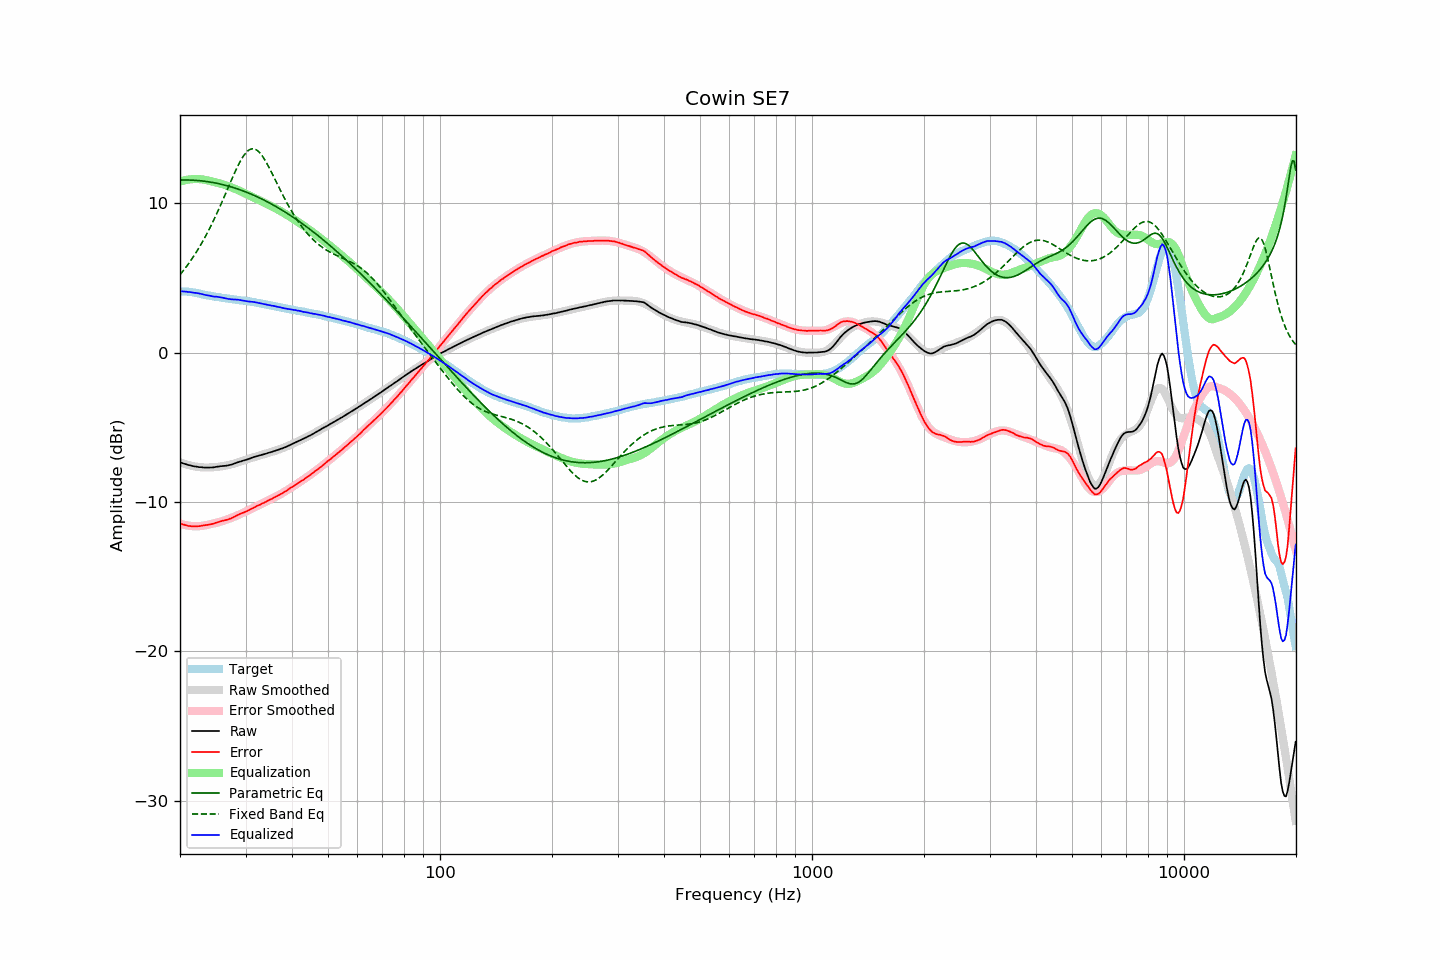

The data file committed next to this chart (first rows):
frequency, raw, error, smoothed, error_smoothed, equalization, parametric_eq, fixed_band_eq, equalized_raw, equalized_smoothed, target
20.00, -7.35, -11.44, -7.34, -11.45, 11.45, 11.56, 5.21, 4.10, 4.11, 4.09
20.20, -7.38, -11.47, -7.38, -11.48, 11.48, 11.56, 5.34, 4.10, 4.10, 4.09
20.40, -7.42, -11.51, -7.42, -11.51, 11.51, 11.56, 5.48, 4.09, 4.09, 4.09
20.61, -7.45, -11.54, -7.45, -11.54, 11.54, 11.56, 5.61, 4.09, 4.08, 4.09
20.81, -7.48, -11.57, -7.49, -11.56, 11.56, 11.56, 5.76, 4.08, 4.07, 4.09
21.02, -7.52, -11.61, -7.52, -11.58, 11.58, 11.56, 5.90, 4.06, 4.06, 4.09
21.23, -7.54, -11.61, -7.55, -11.60, 11.60, 11.55, 6.06, 4.06, 4.05, 4.07
21.44, -7.57, -11.62, -7.57, -11.61, 11.61, 11.55, 6.21, 4.04, 4.04, 4.05
21.66, -7.60, -11.63, -7.60, -11.62, 11.62, 11.55, 6.37, 4.02, 4.02, 4.03
21.87, -7.62, -11.63, -7.62, -11.62, 11.62, 11.54, 6.53, 4.00, 4.01, 4.01
22.09, -7.63, -11.63, -7.64, -11.63, 11.63, 11.53, 6.70, 4.00, 3.99, 4.00
22.31, -7.65, -11.62, -7.65, -11.62, 11.62, 11.52, 6.88, 3.97, 3.97, 3.97
22.54, -7.67, -11.62, -7.67, -11.62, 11.62, 11.51, 7.05, 3.95, 3.95, 3.95
22.76, -7.67, -11.60, -7.68, -11.61, 11.61, 11.50, 7.24, 3.94, 3.93, 3.93
22.99, -7.68, -11.58, -7.69, -11.59, 11.59, 11.49, 7.42, 3.91, 3.91, 3.90
23.22, -7.70, -11.57, -7.69, -11.58, 11.58, 11.48, 7.62, 3.88, 3.88, 3.87
23.45, -7.70, -11.55, -7.69, -11.56, 11.56, 11.46, 7.81, 3.86, 3.86, 3.85
23.69, -7.70, -11.54, -7.69, -11.54, 11.54, 11.45, 8.02, 3.84, 3.84, 3.84
23.92, -7.70, -11.52, -7.69, -11.51, 11.51, 11.43, 8.22, 3.81, 3.82, 3.82
24.16, -7.69, -11.50, -7.69, -11.49, 11.49, 11.42, 8.44, 3.80, 3.80, 3.81
24.40, -7.69, -11.47, -7.68, -11.46, 11.46, 11.40, 8.65, 3.77, 3.78, 3.79
24.65, -7.68, -11.44, -7.67, -11.43, 11.43, 11.38, 8.88, 3.75, 3.76, 3.76
24.89, -7.66, -11.40, -7.66, -11.41, 11.41, 11.36, 9.10, 3.75, 3.74, 3.74
25.14, -7.64, -11.37, -7.65, -11.38, 11.38, 11.34, 9.34, 3.74, 3.73, 3.73
25.39, -7.63, -11.34, -7.64, -11.35, 11.35, 11.31, 9.57, 3.72, 3.71, 3.71
25.65, -7.61, -11.31, -7.63, -11.32, 11.32, 11.29, 9.81, 3.71, 3.70, 3.70
25.91, -7.60, -11.27, -7.61, -11.29, 11.29, 11.26, 10.06, 3.69, 3.68, 3.67
26.16, -7.59, -11.25, -7.60, -11.26, 11.26, 11.24, 10.30, 3.67, 3.66, 3.66
26.43, -7.58, -11.23, -7.58, -11.22, 11.22, 11.21, 10.55, 3.64, 3.65, 3.65
26.69, -7.57, -11.20, -7.55, -11.18, 11.18, 11.18, 10.80, 3.61, 3.63, 3.63
26.96, -7.55, -11.16, -7.53, -11.14, 11.14, 11.15, 11.06, 3.59, 3.61, 3.61
27.23, -7.52, -11.12, -7.51, -11.10, 11.10, 11.12, 11.31, 3.58, 3.60, 3.60
27.50, -7.50, -11.09, -7.48, -11.06, 11.06, 11.09, 11.56, 3.56, 3.58, 3.59
27.77, -7.46, -11.03, -7.45, -11.02, 11.02, 11.06, 11.80, 3.56, 3.57, 3.57
28.05, -7.42, -10.98, -7.42, -10.98, 10.98, 11.02, 12.04, 3.56, 3.56, 3.56
28.33, -7.38, -10.92, -7.39, -10.93, 10.93, 10.99, 12.28, 3.55, 3.54, 3.54
28.62, -7.34, -10.87, -7.36, -10.89, 10.89, 10.95, 12.50, 3.55, 3.53, 3.53
28.90, -7.31, -10.82, -7.32, -10.84, 10.84, 10.91, 12.71, 3.53, 3.52, 3.51
29.19, -7.28, -10.77, -7.28, -10.79, 10.79, 10.88, 12.91, 3.51, 3.50, 3.49
29.48, -7.24, -10.73, -7.25, -10.73, 10.73, 10.84, 13.09, 3.50, 3.49, 3.49
29.78, -7.21, -10.69, -7.21, -10.68, 10.68, 10.80, 13.24, 3.47, 3.47, 3.48
30.08, -7.18, -10.65, -7.17, -10.63, 10.63, 10.75, 13.38, 3.45, 3.46, 3.47
30.38, -7.15, -10.59, -7.14, -10.58, 10.58, 10.71, 13.49, 3.43, 3.44, 3.44
30.68, -7.11, -10.54, -7.10, -10.53, 10.53, 10.67, 13.57, 3.42, 3.43, 3.43
30.99, -7.07, -10.48, -7.07, -10.48, 10.48, 10.62, 13.62, 3.41, 3.41, 3.41
31.30, -7.03, -10.43, -7.04, -10.43, 10.43, 10.58, 13.65, 3.40, 3.39, 3.40
31.61, -6.99, -10.37, -7.00, -10.38, 10.38, 10.53, 13.64, 3.39, 3.38, 3.38
31.93, -6.96, -10.32, -6.97, -10.33, 10.33, 10.48, 13.60, 3.37, 3.36, 3.36
32.24, -6.93, -10.26, -6.94, -10.27, 10.27, 10.43, 13.54, 3.34, 3.34, 3.33
32.57, -6.90, -10.22, -6.90, -10.22, 10.22, 10.38, 13.45, 3.32, 3.32, 3.32
32.89, -6.87, -10.17, -6.87, -10.17, 10.17, 10.33, 13.33, 3.30, 3.30, 3.30
33.22, -6.84, -10.11, -6.84, -10.11, 10.11, 10.28, 13.19, 3.27, 3.28, 3.27
33.55, -6.81, -10.07, -6.81, -10.06, 10.06, 10.23, 13.04, 3.25, 3.25, 3.26
33.89, -6.78, -10.01, -6.77, -10.01, 10.01, 10.17, 12.86, 3.23, 3.23, 3.23
34.23, -6.75, -9.96, -6.74, -9.96, 9.96, 10.12, 12.67, 3.21, 3.21, 3.21
34.57, -6.71, -9.90, -6.71, -9.90, 9.90, 10.06, 12.48, 3.19, 3.19, 3.19
34.92, -6.68, -9.84, -6.68, -9.85, 9.85, 10.00, 12.27, 3.17, 3.17, 3.16
35.27, -6.65, -9.80, -6.65, -9.80, 9.80, 9.94, 12.06, 3.15, 3.15, 3.15
35.62, -6.61, -9.74, -6.62, -9.74, 9.74, 9.88, 11.84, 3.13, 3.13, 3.13
35.97, -6.58, -9.68, -6.58, -9.69, 9.69, 9.82, 11.62, 3.11, 3.10, 3.10
... 635 more rows
